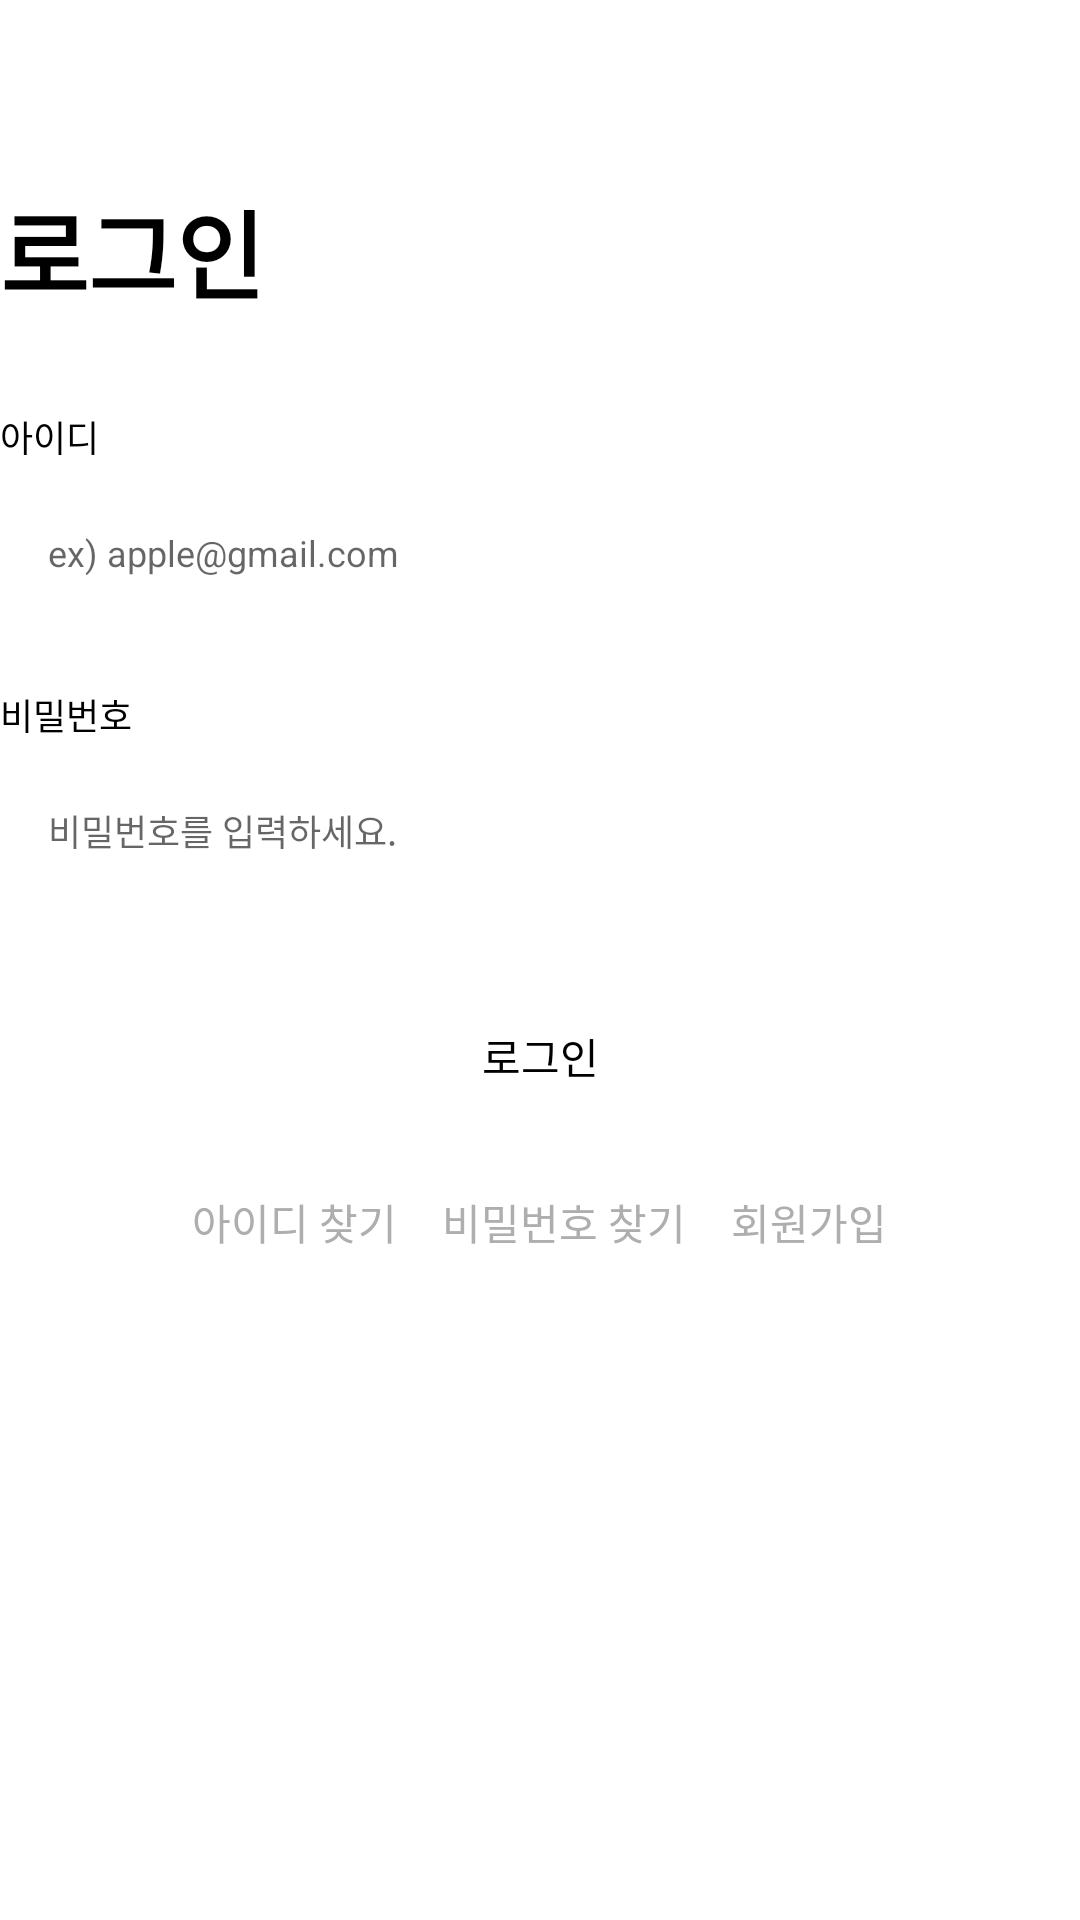

Reconstruct the res/layout file that produces this screen, plus the resources it refers to.
<!-- AndroidManifest.xml: activity theme Theme.MyApplication.NoActionBar -->
<!-- res/layout/activity_app.xml -->
<?xml version="1.0" encoding="utf-8"?>
<androidx.constraintlayout.widget.ConstraintLayout xmlns:android="http://schemas.android.com/apk/res/android"
    xmlns:app="http://schemas.android.com/apk/res-auto"
    xmlns:tools="http://schemas.android.com/tools"
    android:layout_width="match_parent"
    android:layout_height="match_parent"
    android:layout_marginStart="20dp"
    android:layout_marginEnd="20dp"
    tools:context=".login.AppActivity">

    <TextView
        android:id="@+id/loginTextView"
        android:layout_width="wrap_content"
        android:layout_height="wrap_content"
        android:layout_marginTop="60dp"
        android:textSize="32dp"
        android:text="로그인"
        android:textStyle="bold"
        android:textColor="#000000"
        app:layout_constraintTop_toTopOf="parent"
        app:layout_constraintStart_toStartOf="parent"></TextView>
    <LinearLayout
        android:id="@+id/login_linearLayout1"
        android:layout_width="match_parent"
        android:layout_height="wrap_content"
        android:layout_marginTop="30dp"
        android:orientation="vertical"
        app:layout_constraintTop_toBottomOf="@+id/loginTextView">
        <TextView
            android:id="@+id/login_idTextView"
            android:layout_width="wrap_content"
            android:layout_height="wrap_content"
            android:textSize="12dp"
            android:text="아이디"
            android:textColor="#000000"></TextView>
        <EditText
            android:id="@+id/login_idEditText"
            android:layout_width="match_parent"
            android:layout_height="60dp"
            android:paddingLeft="16dp"
            android:paddingRight="16dp"
            android:textSize="12dp"
            android:background="@drawable/edittext_rounded_border"
            android:hint="ex) apple@gmail.com"></EditText>
    </LinearLayout>
    <LinearLayout
        android:id="@+id/login_linearLayout2"
        android:layout_width="match_parent"
        android:layout_height="wrap_content"
        android:layout_marginTop="15dp"
        android:orientation="vertical"
        app:layout_constraintTop_toBottomOf="@+id/login_linearLayout1">
        <TextView
            android:id="@+id/login_pwTextView"
            android:layout_width="wrap_content"
            android:layout_height="wrap_content"
            android:textSize="12dp"
            android:text="비밀번호"
            android:textColor="#000000"></TextView>
        <EditText
            android:id="@+id/login_pwEditText"
            android:layout_width="match_parent"
            android:layout_height="60dp"
            android:paddingLeft="16dp"
            android:paddingRight="16dp"
            android:textSize="12dp"
            android:background="@drawable/edittext_rounded_border"
            android:hint="비밀번호를 입력하세요."
            android:inputType="textPassword"></EditText>
    </LinearLayout>
    <android.widget.Button
        android:id="@+id/loginBtn"
        android:layout_width="match_parent"
        android:layout_height="60dp"
        android:layout_marginTop="15dp"
        android:text="로그인"
        android:textColor="#000000"
        android:background="@drawable/button_rounded_corners"
        app:layout_constraintTop_toBottomOf="@+id/login_linearLayout2"></android.widget.Button>
    <LinearLayout
        android:id="@+id/login_linearLayout3"
        android:layout_width="match_parent"
        android:layout_height="wrap_content"
        android:layout_marginTop="15dp"
        android:orientation="horizontal"
        android:gravity="center"
        app:layout_constraintTop_toBottomOf="@+id/loginBtn">
        <TextView
            android:id="@+id/findIdTextView"
            android:layout_width="wrap_content"
            android:layout_height="wrap_content"
            android:layout_marginEnd="15dp"
            android:text="아이디 찾기"
            android:textColor="#aeaeae"></TextView>
        <TextView
            android:id="@+id/findPwTextView"
            android:layout_width="wrap_content"
            android:layout_height="wrap_content"
            android:layout_marginEnd="15dp"
            android:text="비밀번호 찾기"
            android:textColor="#aeaeae"></TextView>
        <TextView
            android:id="@+id/signUpTextView"
            android:layout_width="wrap_content"
            android:layout_height="wrap_content"
            android:text="회원가입"
            android:textColor="#aeaeae"></TextView>
    </LinearLayout>


</androidx.constraintlayout.widget.ConstraintLayout>
<!-- resources referenced by this layout -->
<resources>
  <style name="Theme.MyApplication.NoActionBar">
          <item name="windowActionBar">false</item>
          <item name="windowNoTitle">true</item>
      </style>
</resources>
